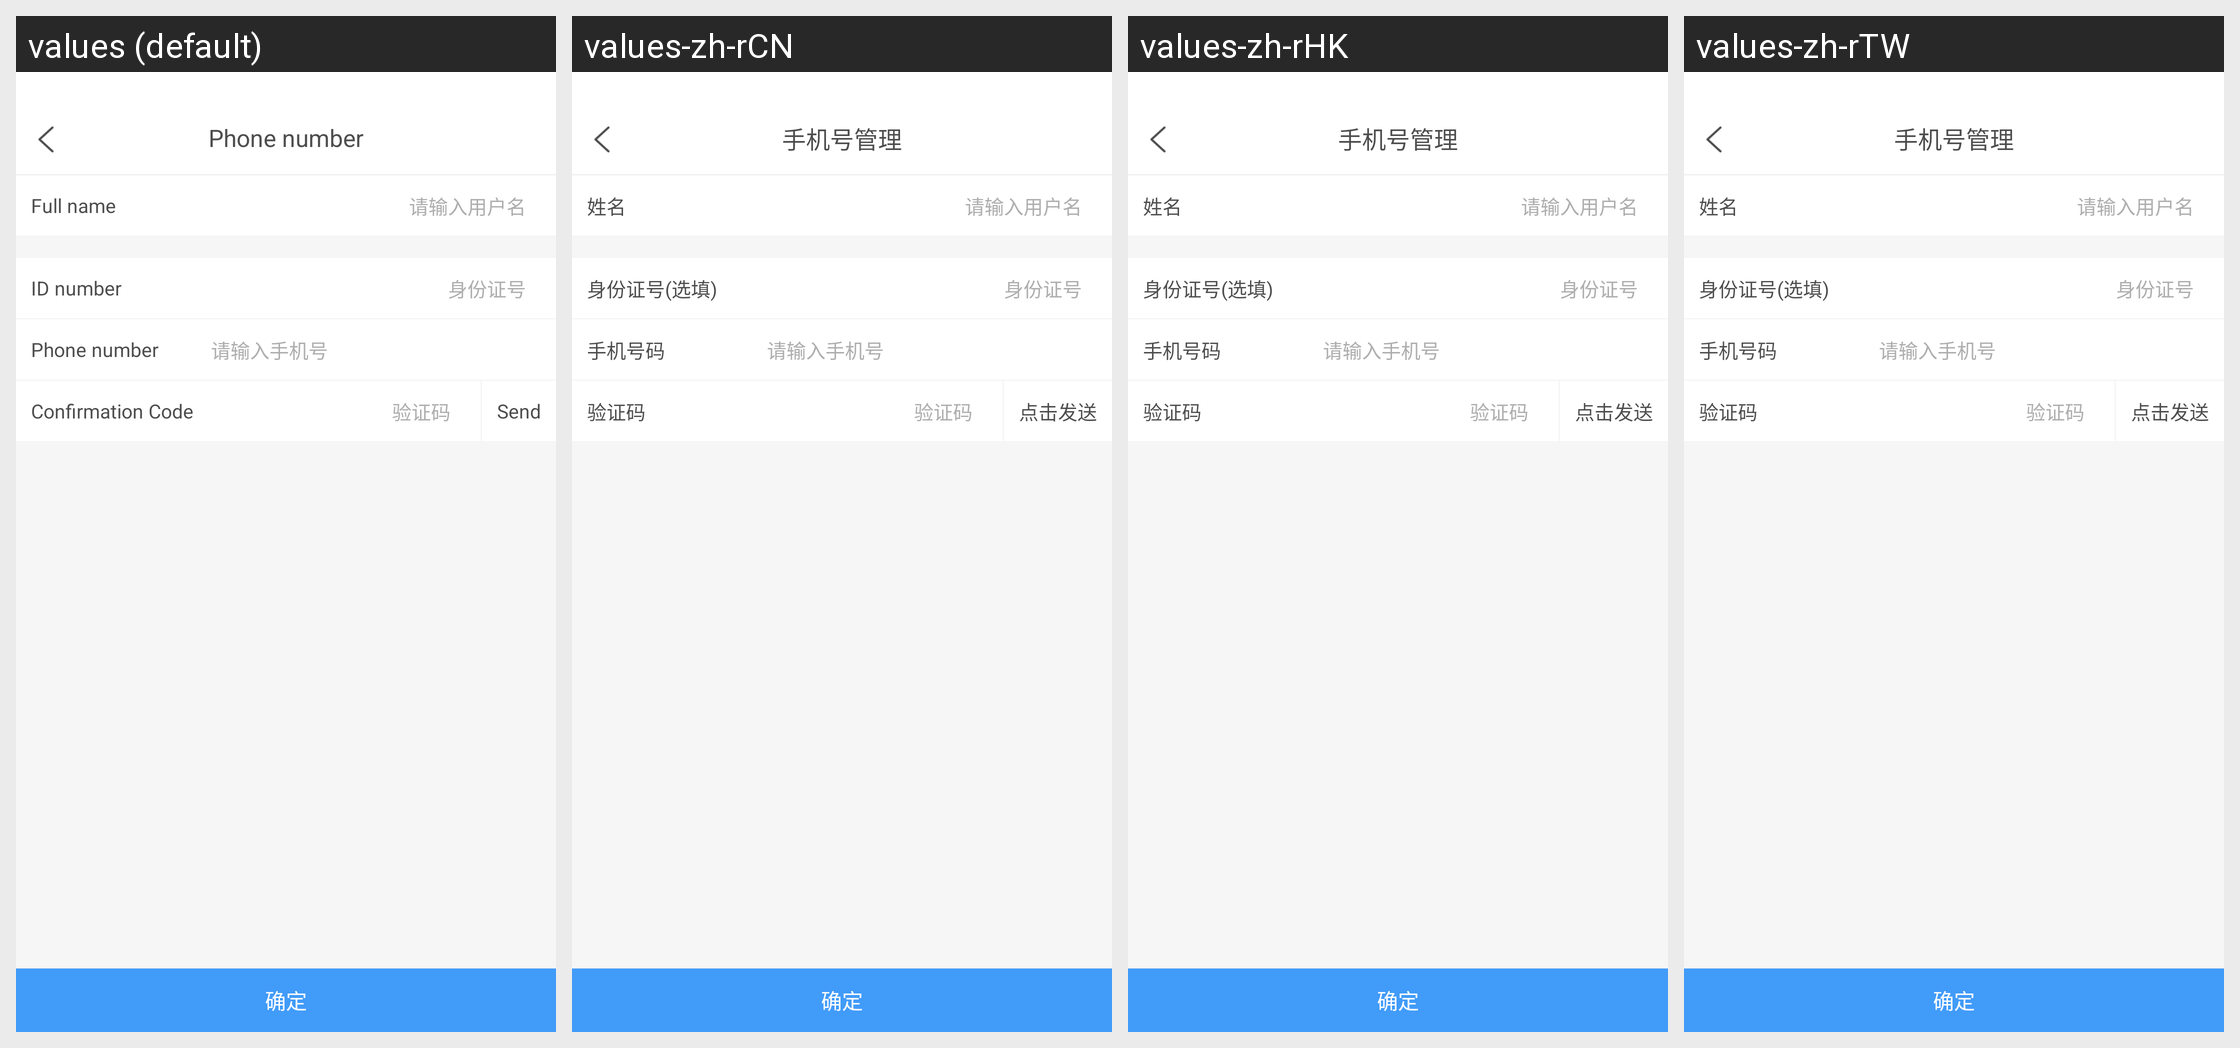

Locale-by-locale string values for the Android screen shown in this grid:
Android screen res/layout/activity_phone_administration.xml rendered under 4 locales, left to right: values (default), values-zh-rCN, values-zh-rHK, values-zh-rTW. Device: Nexus 5 (rendered at 1080×1920; each locale shown at half size, 540×960, under a caption strip naming it); theme immersivemode.
Other locales in the repository, not shown: values-en-rGB.
Strings drawn on this screen, with the default value and each locale's value (text and hints the layout hard-codes, and strings that could not be matched under every locale, appear in the picture but are not listed):

bds_phone_manage
  values: Phone number
  values-zh-rCN: 手机号管理
  values-zh-rHK: 手机号管理
  values-zh-rTW: 手机号管理

bds_full_name
  values: Full name
  values-zh-rCN: 姓名
  values-zh-rHK: 姓名
  values-zh-rTW: 姓名

bds_id_member
  values: ID number
  values-zh-rCN: 身份证号(选填)
  values-zh-rHK: 身份证号(选填)
  values-zh-rTW: 身份证号(选填)

bds_phone_number
  values: Phone number
  values-zh-rCN: 手机号码
  values-zh-rHK: 手机号码
  values-zh-rTW: 手机号码

bds_verification_code
  values: Confirmation Code
  values-zh-rCN: 验证码
  values-zh-rHK: 验证码
  values-zh-rTW: 验证码

bds_send
  values: Send
  values-zh-rCN: 点击发送
  values-zh-rHK: 点击发送
  values-zh-rTW: 点击发送

bds_sure
  values: 确定
  values-zh-rCN: 确定
  values-zh-rHK: 确定  [not translated; the default value is used]
  values-zh-rTW: 确定  [not translated; the default value is used]
